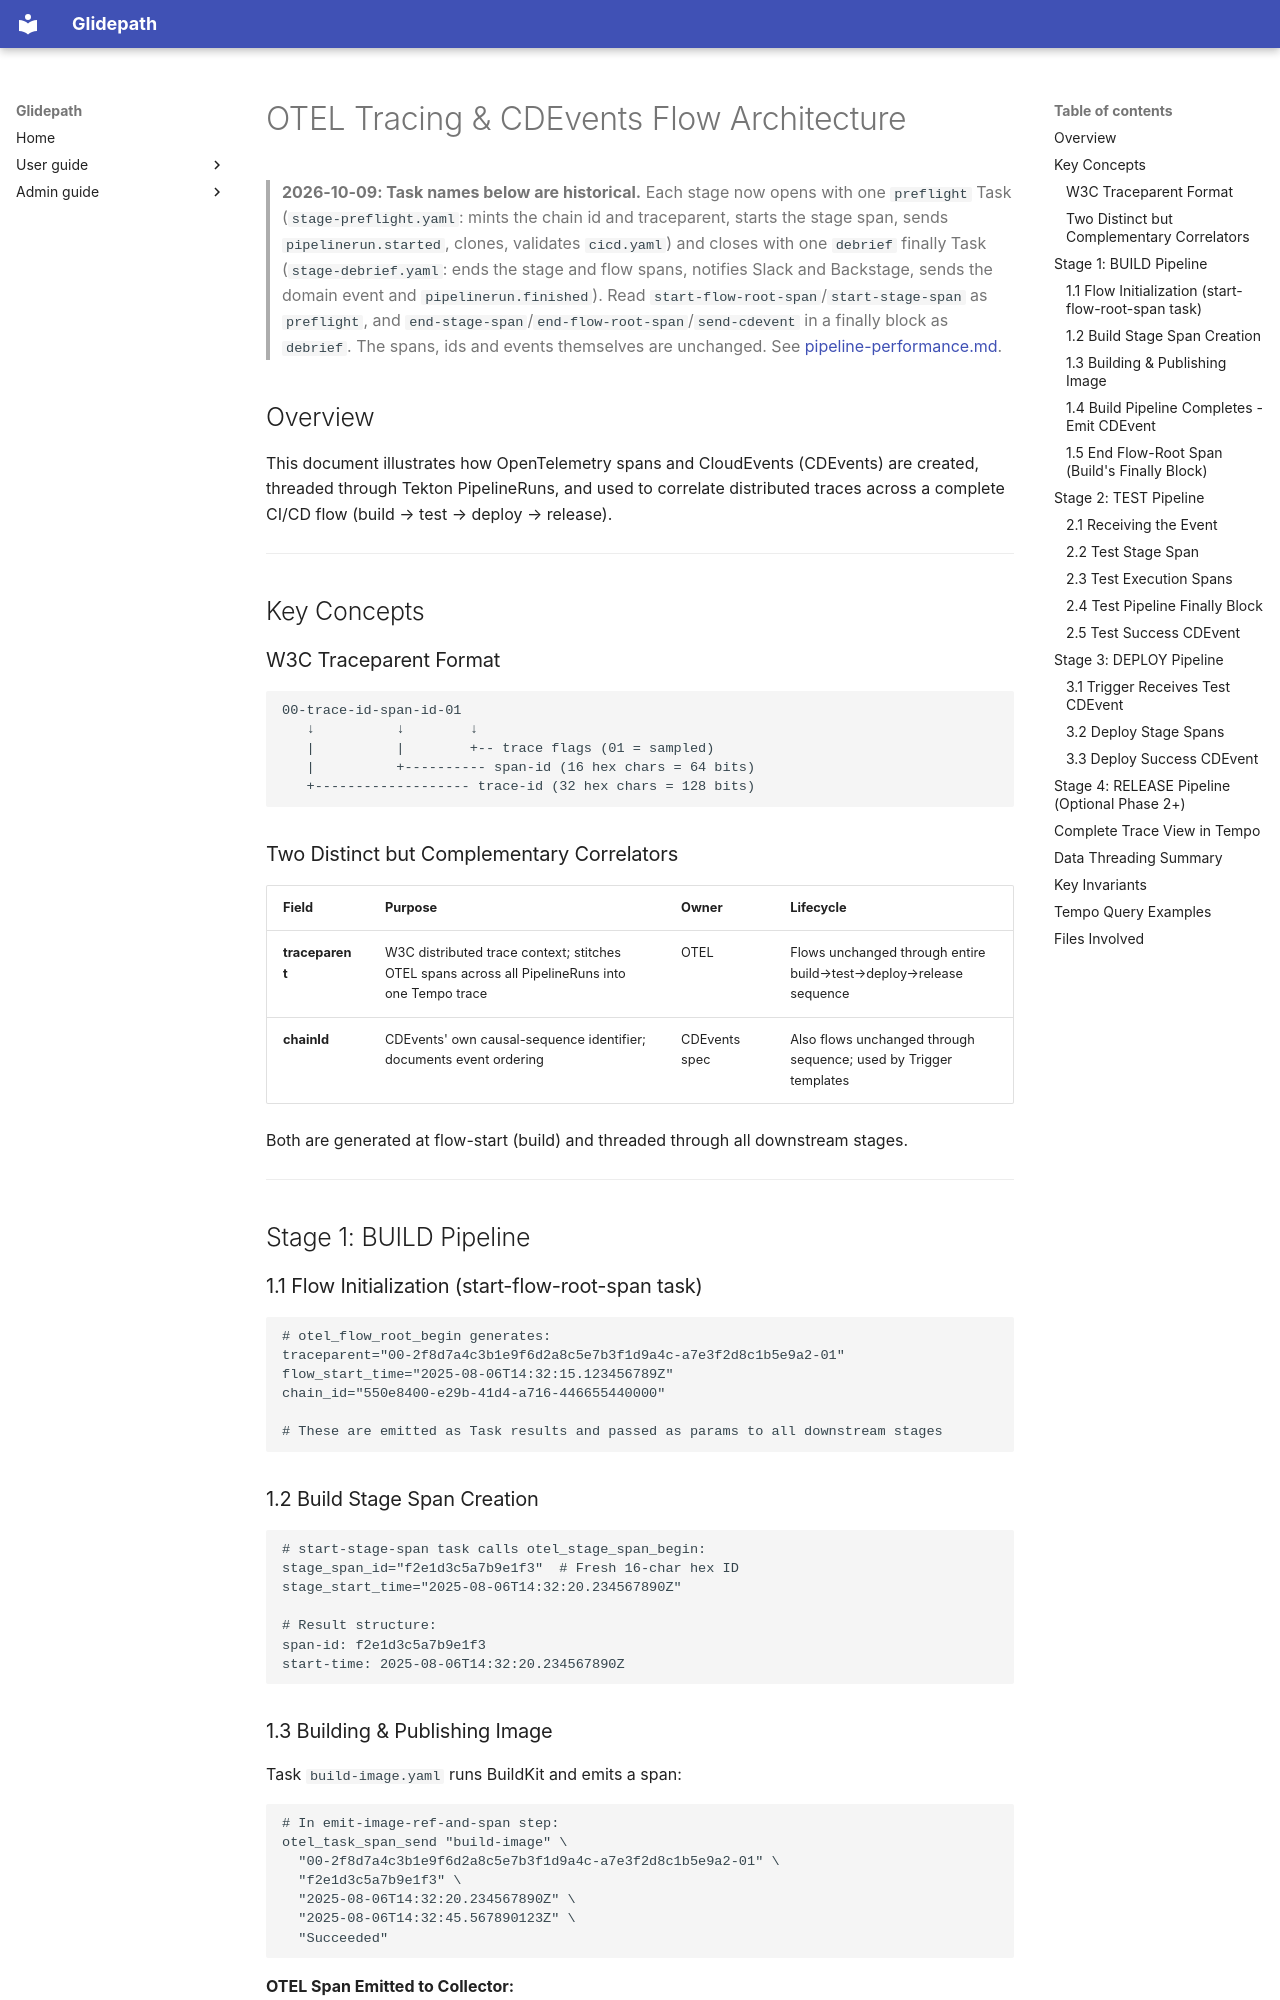

repository: jfillman/glidepath · page: admin/OTEL_AND_CDEVENTS_FLOW/index.html · generator: mkdocs

# OTEL Tracing & CDEvents Flow Architecture

> **2026-10-09: Task names below are historical.** Each stage now opens with one `preflight` Task
> (`stage-preflight.yaml`: mints the chain id and traceparent, starts the stage span, sends
> `pipelinerun.started`, clones, validates `cicd.yaml`) and closes with one `debrief` finally Task
> (`stage-debrief.yaml`: ends the stage and flow spans, notifies Slack and Backstage, sends the domain event
> and `pipelinerun.finished`). Read `start-flow-root-span`/`start-stage-span` as `preflight`, and
> `end-stage-span`/`end-flow-root-span`/`send-cdevent` in a finally block as `debrief`. The spans, ids and
> events themselves are unchanged. See [pipeline-performance.md](pipeline-performance.md).

## Overview

This document illustrates how OpenTelemetry spans and CloudEvents (CDEvents) are created, threaded through Tekton PipelineRuns, and used to correlate distributed traces across a complete CI/CD flow (build → test → deploy → release).

---

## Key Concepts

### W3C Traceparent Format
```
00-trace-id-span-id-01
   ↓          ↓        ↓
   |          |        +-- trace flags (01 = sampled)
   |          +---------- span-id (16 hex chars = 64 bits)
   +------------------- trace-id (32 hex chars = 128 bits)
```

### Two Distinct but Complementary Correlators

| Field | Purpose | Owner | Lifecycle |
|-------|---------|-------|-----------|
| **traceparent** | W3C distributed trace context; stitches OTEL spans across all PipelineRuns into one Tempo trace | OTEL | Flows unchanged through entire build→test→deploy→release sequence |
| **chainId** | CDEvents' own causal-sequence identifier; documents event ordering | CDEvents spec | Also flows unchanged through sequence; used by Trigger templates |

Both are generated at flow-start (build) and threaded through all downstream stages.

---

## Stage 1: BUILD Pipeline

### 1.1 Flow Initialization (start-flow-root-span task)

```bash
# otel_flow_root_begin generates:
traceparent="00-2f8d7a4c3b1e9f6d2a8c5e7b3f1d9a4c-a7e3f2d8c1b5e9a2-01"
flow_start_time="2025-08-06T14:32:15.123456789Z"
chain_id="550e8400-e29b-41d4-a716-446655440000"

# These are emitted as Task results and passed as params to all downstream stages
```

### 1.2 Build Stage Span Creation

```bash
# start-stage-span task calls otel_stage_span_begin:
stage_span_id="f2e1d3c5a7b9e1f3"  # Fresh 16-char hex ID
stage_start_time="2025-08-06T14:32:20.234567890Z"

# Result structure:
span-id: f2e1d3c5a7b9e1f3
start-time: 2025-08-06T14:32:20.234567890Z
```
